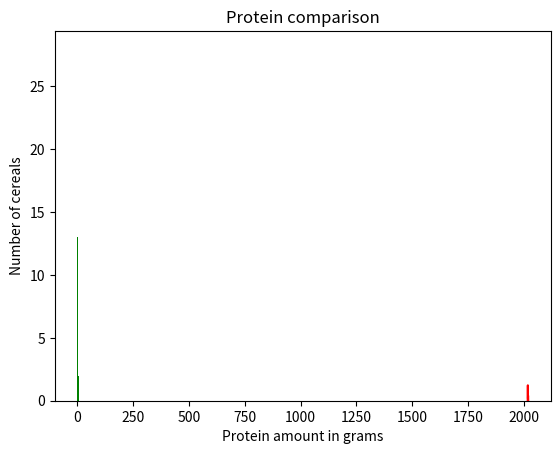

Write Python code to recreate this figure.
import numpy as np
import pandas as pd
import os as os
import matplotlib.pyplot as plt
import seaborn as sns

# assets_path = os.path.join(os.path.dirname(os.path.dirname(os.path.dirname(__file__))), "assets")

os.system('cls')

# Q1  countplot() of the 'Source' column
typ = ['Desktop', 'Laptop', 'Tablet', 'Desktop', 'Desktop', 'Desktop', 'Desktop', 'Desktop', 'Laptop', 'Laptop', 'Tablet', 'Tablet', 'Laptop', 'Laptop', 'Tablet', 'Laptop', 'Laptop', 'Tablet', 'Tablet', 'Desktop']
src = ['Poster 1', 'Poster 4', 'Poster 4', 'Email', 'Poster 4', 'Poster 2', 'Poster 1', 'Poster 3', 'Poster 4', 'Poster 4', 'Poster 3', 'Poster 3', 'Website', 'Poster 3', 'Poster 2', 'Poster 1', 'Website', 'Website', 'Poster 1', 'Poster 3']
df = pd.DataFrame({'Product Type': typ, 'Source': src})
# sns.countplot(data=df,x='Source')
# plt.show()

# Q2 Interpret the number of cereals for different amounts of protein available in any cereal using a bar graph
protein_list = [4, 3, 4, 4, 2, 2, 2, 3, 2, 3, 1, 6, 1, 3, 1, 2, 2, 1, 1, 3, 3, 2, 2, 2, 2, 1, 3, 3, 3, 1, 2, 1, 3, 3, 3, 1, 3, 1, 2, 3, 2, 4, 2, 4, 4, 4, 3, 2, 2, 3, 3, 3, 3, 3, 1, 2, 4, 5, 3, 3, 2, 1, 2, 2, 3, 3, 2, 6, 2, 2, 3, 3, 2, 1, 3, 3, 2]
print(len(protein_list))
x,y = np.unique(protein_list,return_counts=True)
# print(np.unique(protein_list,return_counts=True))
plt.xlabel('Protein amount in grams')
plt.ylabel('Number of cereals')
plt.title('Protein comparison')
bars = plt.bar(x,y,color='g')
plt.show()

# Q3 KDE by Year
saleid = [1, 2, 3, 4, 5, 6, 7, 8, 9, 10, 11, 12, 13, 14, 15, 16, 17, 18, 19, 20]
sp = [479.99, 1249.99, 649.99, 399.99, 699.99, 1249.99, 1349.99, 999.99, 649.99, 479.99, 1349.99, 1249.99, 649.99, 649.99, 999.99, 399.99, 699.99, 999.99, 399.99, 649.99]
year = [2018, 2018, 2018, 2018, 2018, 2018, 2018, 2018, 2018, 2018, 2018, 2018, 2018, 2018, 2018, 2019, 2019, 2019, 2019, 2019]
df = pd.DataFrame({'Sale ID':saleid,'Selling Price':sp,'Year':year})
sns.kdeplot(data=df,x='Year',color='red')
plt.show()

# Q4. Correct interpretation
